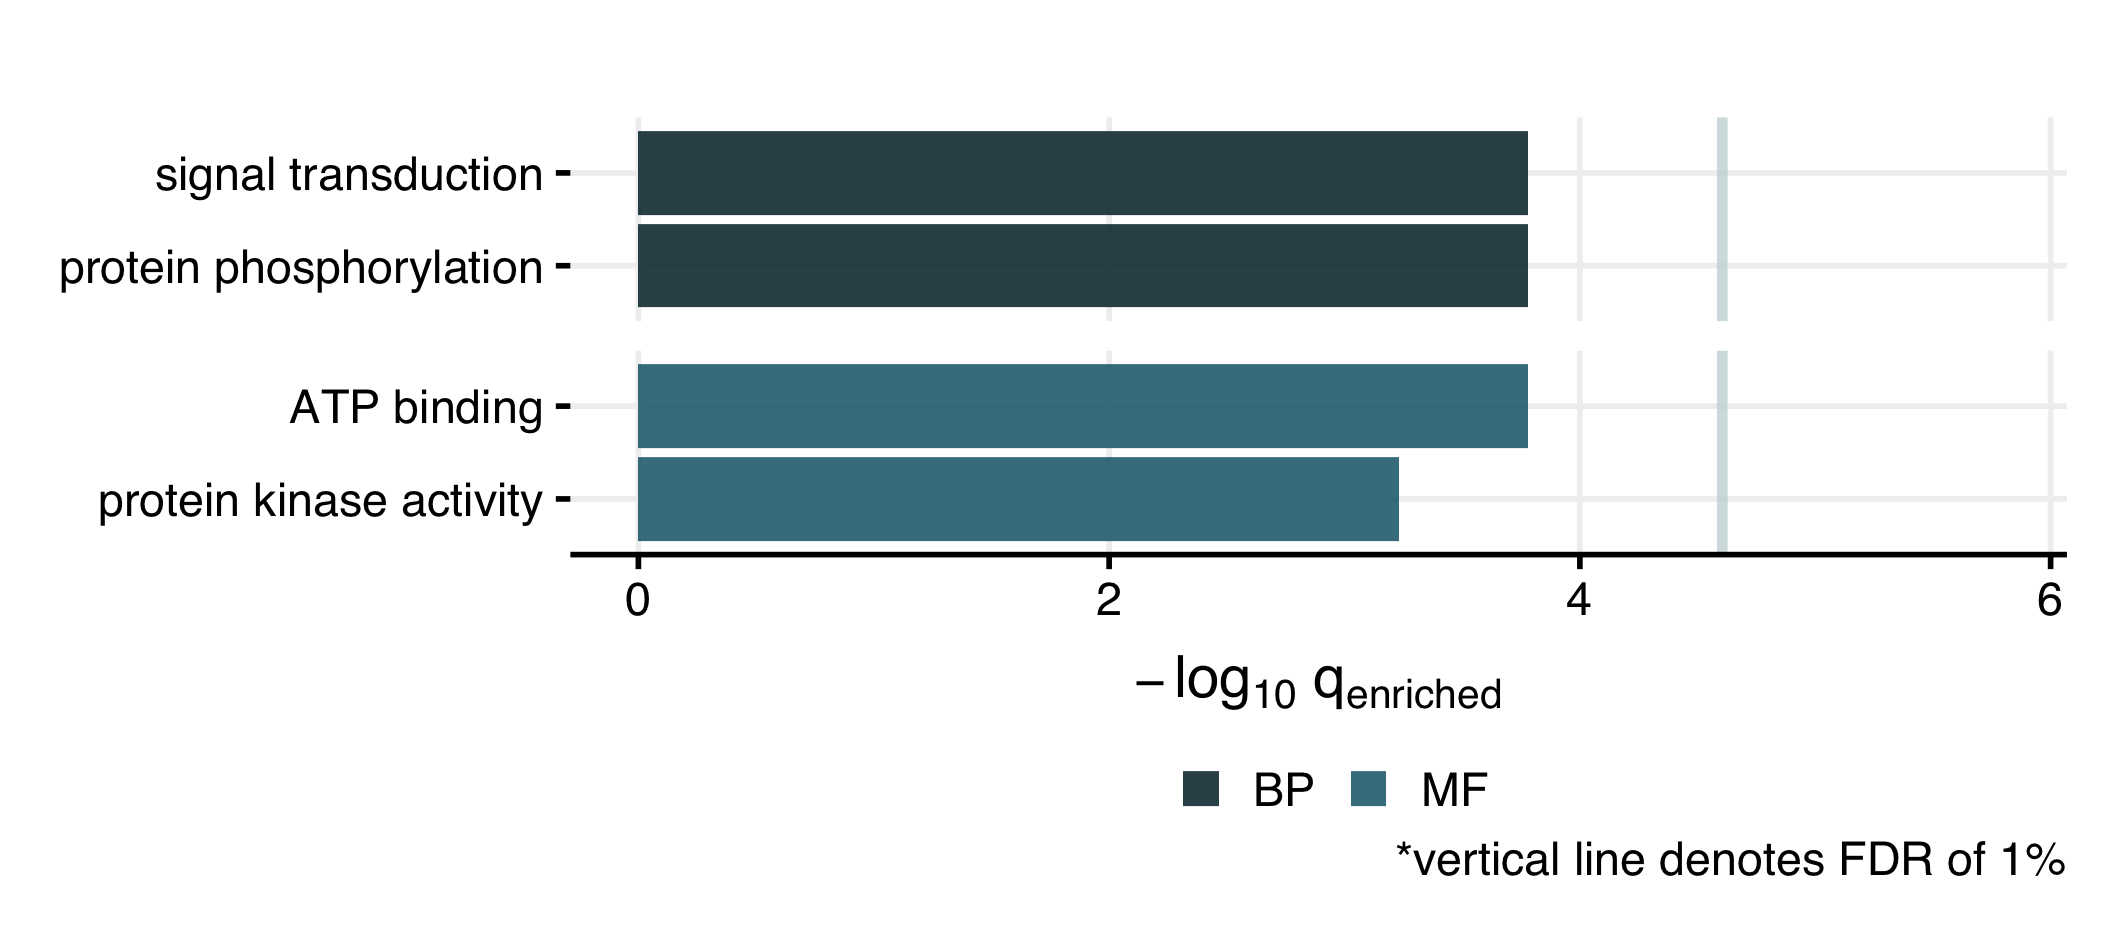

Source data for this figure (header and first rows):
, GO, GO_desc, over_under, adj_pVal, sam_freq, back_freq, n_GO_DEG, n_DEG, n_GO, n_all_genes, pVal, gene_name
1, GO:0005524, ATP binding, over, 0.02282, 0.09877, 0.04931, 16, 162, 495, 10038, 0.003603, LOC105248815, LOC105249162, LOC105249323…
2, GO:0006468, protein phosphorylation, over, 0.02282, 0.06173, 0.0256, 10, 162, 257, 10038, 0.005769, LOC105249162, LOC105249432, LOC105249778…
3, GO:0007165, signal transduction, over, 0.02282, 0.03086, 0.00777, 5, 162, 78, 10038, 0.006845, LOC105248088, LOC105248612, LOC105251269…
4, GO:0004672, protein kinase activity, over, 0.03944, 0.04938, 0.02162, 8, 162, 217, 10038, 0.01578, LOC105249432, LOC105249778, LOC105249959…
5, GO:0003676, nucleic acid binding, over, 0.05184, 0.06173, 0.03527, 10, 162, 354, 10038, 0.03236, LOC105248815, LOC105253610, LOC105254368…
6, GO:0005515, protein binding, over, 0.05184, 0.1235, 0.08986, 20, 162, 902, 10038, 0.03423, LOC105248104, LOC105248260, LOC105248425…
7, GO:0016021, integral component of membrane, over, 0.05184, 0.0679, 0.04134, 11, 162, 415, 10038, 0.03629, LOC105248291, LOC105248459, LOC105248913…
8, GO:0008270, zinc ion binding, over, 0.06359, 0.03704, 0.01943, 6, 162, 195, 10038, 0.05723, LOC105248542, LOC105249826, LOC105253773…
9, GO:0016020, membrane, over, 0.1395, 0.03704, 0.02909, 6, 162, 292, 10038, 0.1395, LOC105248088, LOC105249162, LOC105251466…
10, no_annot, NA, under, 0.0523, 0.3642, 0.4002, 59, 162, 4017, 10038, 0.04184, NA
